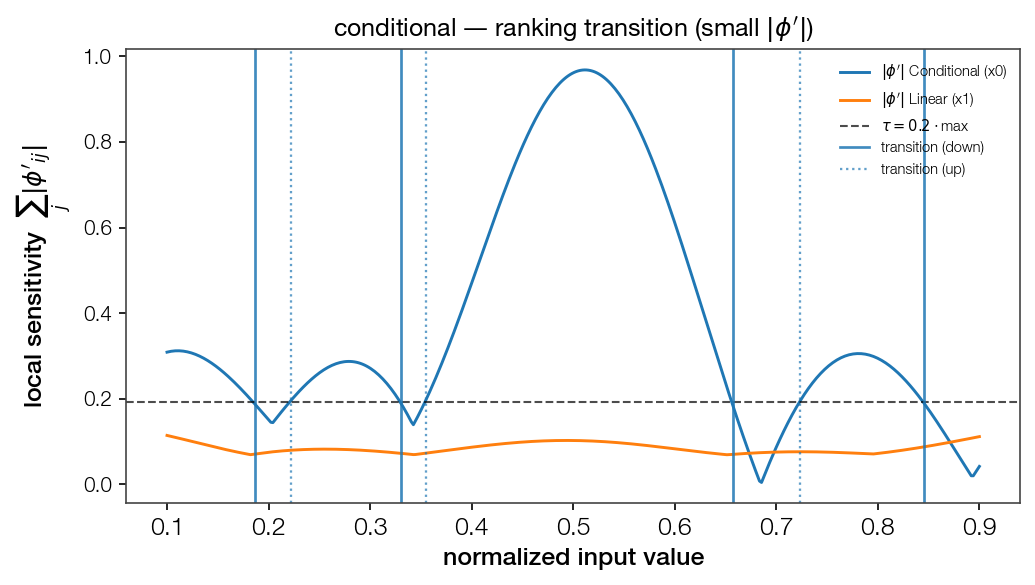

The file beside this chart, header and first rows:
point, feat_idx, direction, dominant
0.1862, 0, down, True
0.2223, 0, up, False
0.3306, 0, down, True
0.3546, 0, up, False
0.6574, 0, down, True
0.7236, 0, up, False
0.8459, 0, down, True
